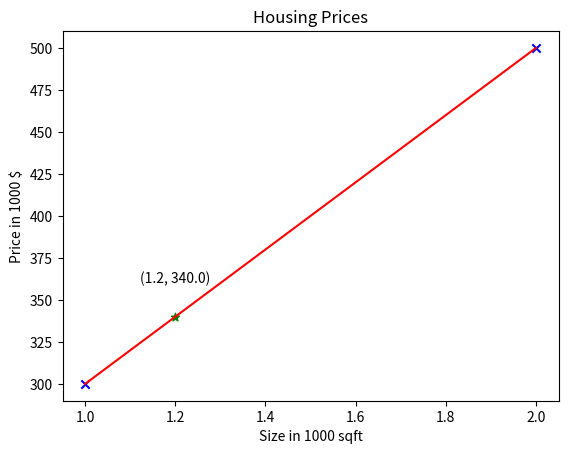

This figure's Python source:
import numpy as np
import matplotlib.pyplot as plt

x_train = np.array([1.0,2.0])
y_train = np.array([300.0,500.0])

m=len(x_train)
print(m)

m=x_train.shape[0]
print(m)

i=0

x_i=x_train[i]
y_i=y_train[i]  
print(x_i)
print(y_i)


# plt.scatter(x_train,y_train,color='blue',marker='x',label='Training data')
# plt.title('Housing Prices')
# plt.xlabel('Size in 1000 sqft')
# plt.ylabel('Price in 1000 $')
# plt.show()
#NEW

w=200
b=100


def compute(x_train, w, b, m):

    f_wb=np.zeros(m)
    for i in range(m):
        f_wb[i]=w*x_train[i]+b
        

    return f_wb

tmp_f_wb=compute(x_train,w,b,m,)
print(tmp_f_wb)
x_i=1.2
y_cap=w*x_i+b
print(y_cap)

plt.plot(x_train,tmp_f_wb,color='red',label='Prediction')
plt.scatter(x_train,y_train,color='blue',marker='x',label='Training data')
plt.scatter(x_i,y_cap,color='green',marker='*',label='New data point')
plt.text(x_i, y_cap + 20, f'({x_i}, {y_cap})', fontsize=10, ha='center')
plt.title('Housing Prices')
plt.xlabel('Size in 1000 sqft')
plt.ylabel('Price in 1000 $')
plt.show()




